Run: headless pygame with SDL's dummy video driver; simulated clock (each Clock.tick advances the game by its frame time, no real sleeping); random seed 0; keys injected as events and as key.get_pressed() state; no mouse input.
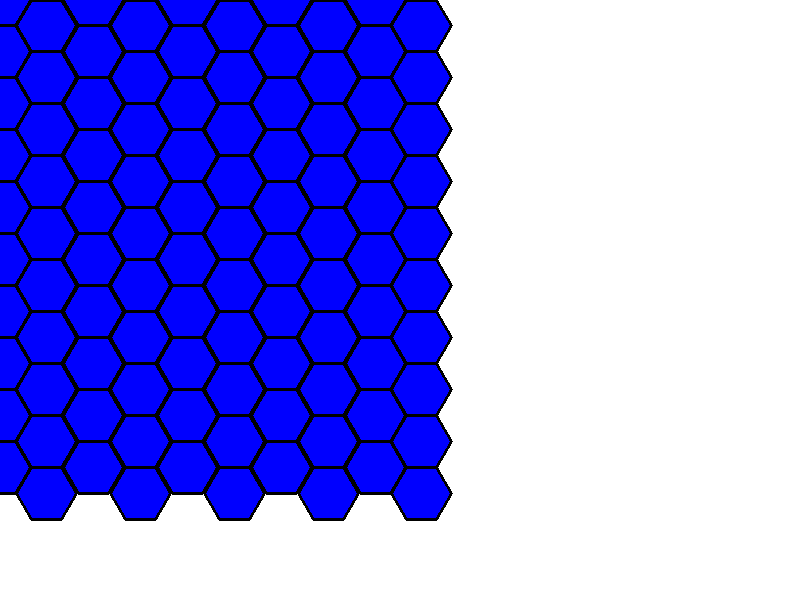
Frame 1 of 4 · flips 1–60 · no input
Frame 2 of 4 · flips 61–180 · tapped SPACE, RETURN · held RIGHT (→), D · screen unchanged from frame 1, image omitted
Frame 3 of 4 · flips 181–300 · held DOWN (↓), S · screen unchanged from frame 2, image omitted
Frame 4 of 4 · flips 301–420 · held LEFT (←), A, UP (↑), W · screen unchanged from frame 3, image omitted

The pygame program that drew these frames:

import math
import pygame
import time

pygame.init()

screen_setup = (800, 600)

hex_color = (0, 0, 255)

screen = pygame.display.set_mode(screen_setup)

clock = pygame.time.Clock()

#basic hex parameter

hex_size = 30
hex_width = 3/2 * hex_size
hex_height = math.sqrt(3) * hex_size

#hex offsets for flat top hexes and for [grid]

hex_offset_x = 3/4 * hex_width
hex_offset_y = hex_height

x_start = 0
y_start = 0


def draw_hex(surface, color, pos, hex_size):

    #border setings

    border_thickness = 3
    border_color = (0,0,0)

    #main logic part for drawing hexagons

    points = []

    for i in range(6):

        angle = math.radians(60*i)

        point_x = pos[0] + hex_size * math.cos(angle)
        point_y = pos[1] + hex_size * math.sin(angle)

        points.append((point_x, point_y))

    pygame.draw.polygon(surface, color, points)

    #drawing a border on hexagon

    for i in range(6):

        pygame.draw.line(surface, border_color, points[i], points[(i+1) % 6], border_thickness)

def draw_hex_map(screen:tuple, rows:int, columns:int):

    hex_coords = []

    for row in range(rows):

        for column in range(columns):

            x = x_start + hex_size*column + (hex_offset_x/2)*column
            y = y_start + (hex_height/2)*row +(hex_offset_y/2)*row

            if column % 2 == 1:

                y += hex_offset_y/2

            hex_pos = (x, y)
            hex_coords.append((row, column))

            draw_hex(screen, hex_color, hex_pos, hex_size)
    
    
    
columns = 10
row = 10


run = True

while run:

    for event in pygame.event.get():

        if event.type == pygame.QUIT:

            run = False
        
    screen.fill((255, 255, 255))

    draw_hex_map(screen, row, columns)
    
    pygame.display.flip()

    clock.tick(60)

pygame.quit()






                                    
